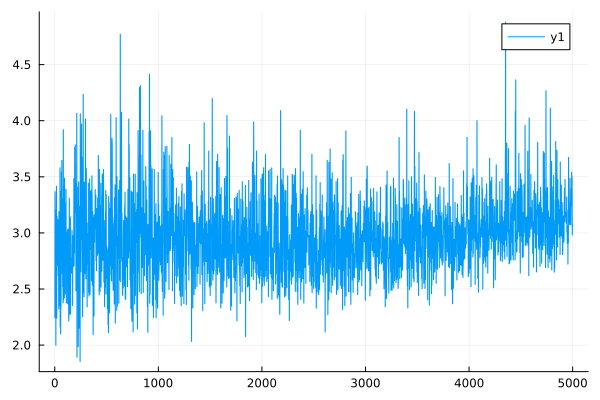

The table this chart was drawn from, first rows:
0	2.2461178400675834
1	2.245
2	3.368
3	3.367
4	2.724
5	2.724
6	3.205
7	3.205
8	3.161
9	3.161
10	1.999
11	1.999
12	3.121
13	3.12
14	3.197
15	3.197
16	3.417
17	3.416
18	2.24
19	2.24
20	2.888
21	2.888
22	3.145
23	3.145
24	2.829
25	2.828
26	2.772
27	2.772
28	2.711
29	2.71
30	2.75
31	2.75
32	3.118
33	3.117
34	2.617
35	2.617
36	2.728
37	2.728
38	2.322
39	2.322
40	3.19
41	3.19
42	2.826
43	2.825
44	2.351
45	2.351
46	2.602
47	2.602
48	2.417
49	2.416
50	3.581
51	3.58
52	2.16
53	2.16
54	3.372
55	3.371
56	2.101
57	2.101
58	2.323
59	2.322
60	2.397
... 4,940 more rows
